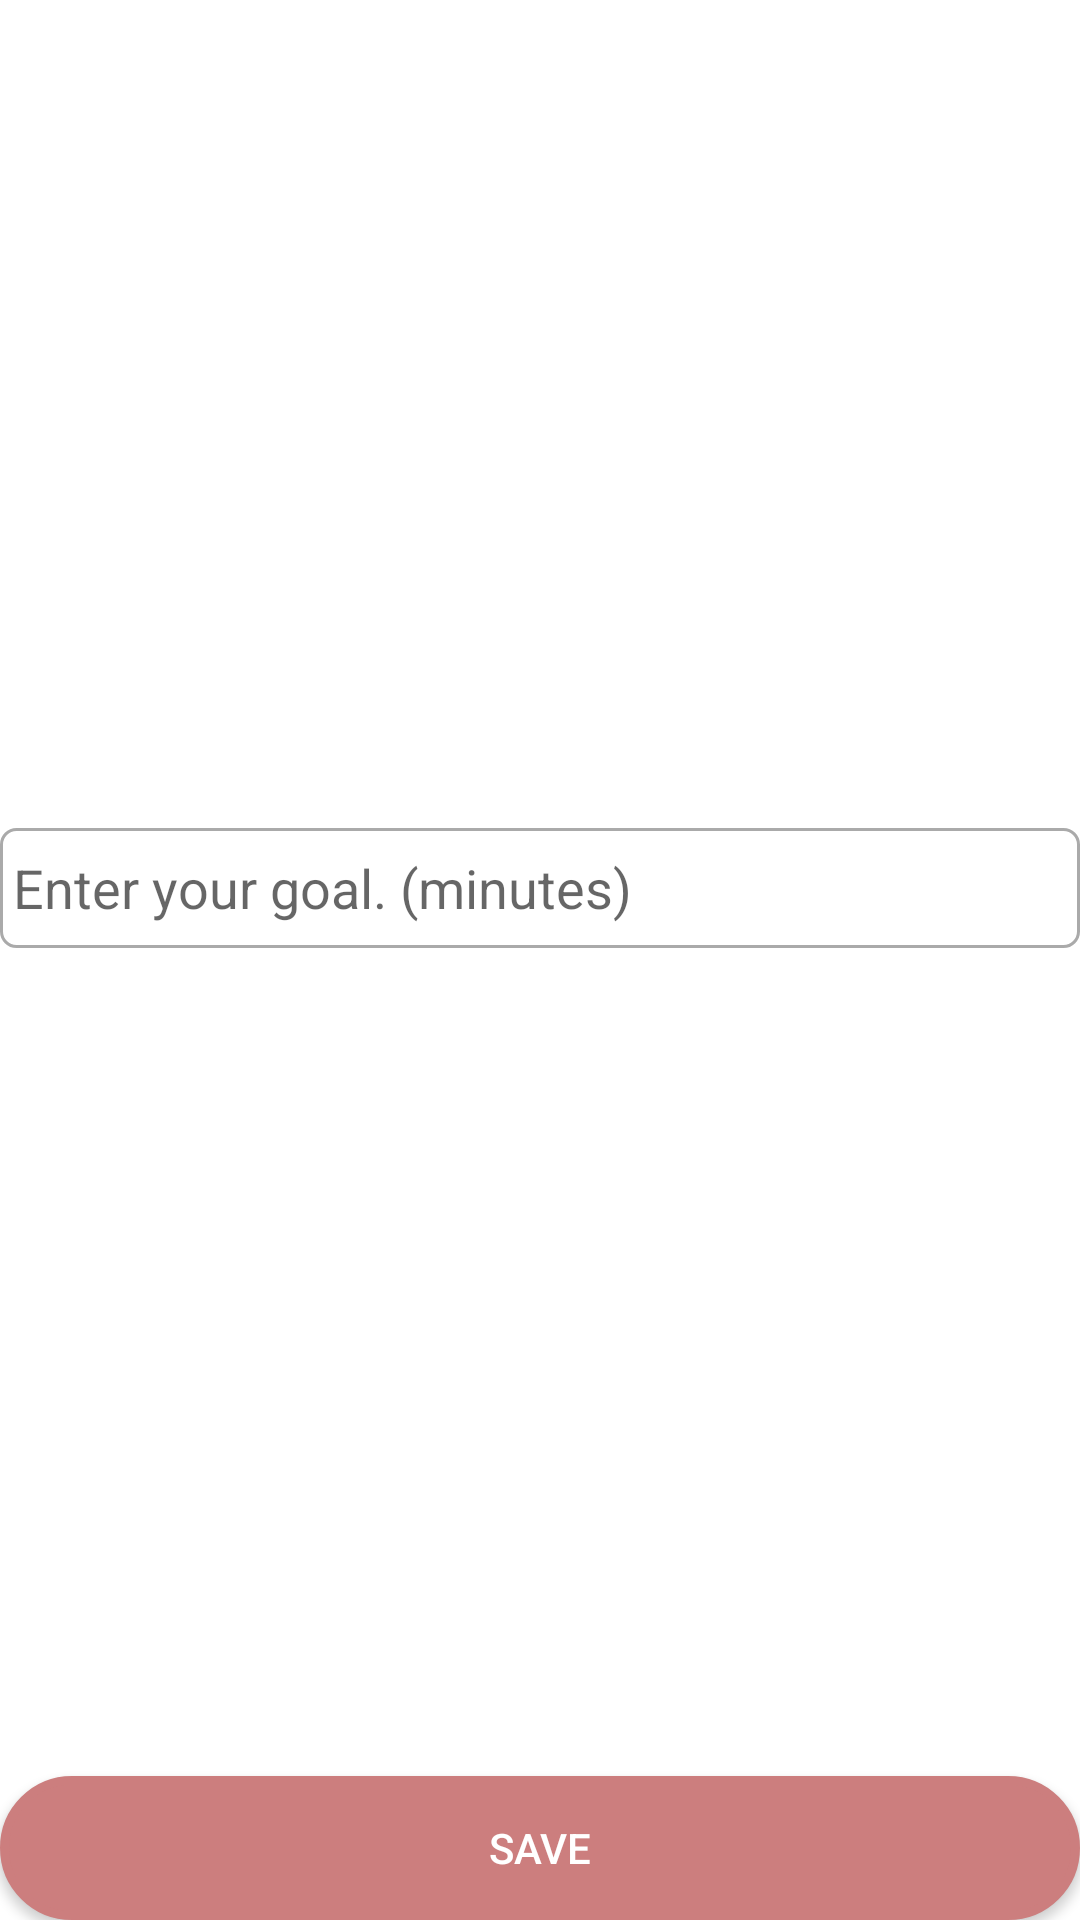

Produce the Android XML layout that renders to this screen, including the resource entries it uses.
<!-- AndroidManifest.xml: application theme AppTheme -->
<!-- res/layout/activity_limitline.xml -->
<?xml version="1.0" encoding="utf-8"?>
<androidx.constraintlayout.widget.ConstraintLayout xmlns:android="http://schemas.android.com/apk/res/android"
    xmlns:app="http://schemas.android.com/apk/res-auto"
    xmlns:tools="http://schemas.android.com/tools"
    android:layout_width="match_parent"
    android:layout_height="match_parent"
    android:background="#FFFFFF"
    tools:context=".settingPage.LimitLine_Activity">

    /** 목표 시간을 입력받는 창 */

    <EditText
        android:id="@+id/putGoal"
        android:layout_width="0dp"
        android:layout_height="wrap_content"
        android:background="@drawable/edittext_layout"
        android:ems="10"
        android:hint="@string/putGoal"
        android:inputType="number"
        app:layout_constraintBottom_toTopOf="@+id/saveGoal"
        app:layout_constraintEnd_toEndOf="parent"
        app:layout_constraintStart_toStartOf="parent"
        app:layout_constraintTop_toTopOf="parent" />


    /** 목표 시간을 저장하는 버튼 */

    <Button
        android:id="@+id/saveGoal"
        android:layout_width="0dp"
        android:layout_height="wrap_content"
        android:background="@drawable/big_button_selector"
        android:text="Save"
        android:textColor="#FFFFFF"
        app:layout_constraintBottom_toBottomOf="parent"
        app:layout_constraintEnd_toEndOf="parent"
        app:layout_constraintStart_toStartOf="parent" />

</androidx.constraintlayout.widget.ConstraintLayout>
<!-- resources referenced by this layout -->
<resources>
  <!-- drawable big_button_selector (drawable) -->
  <?xml version="1.0" encoding="utf-8"?>
  <selector xmlns:android="http://schemas.android.com/apk/res/android">
  
      <item android:state_pressed="true" android:drawable="@drawable/big_button_click"/>
  
      <item android:state_pressed="false" android:drawable="@drawable/big_button_layout"/>
  
  </selector>
  <!-- drawable edittext_layout (drawable) -->
  <?xml version="1.0" encoding="utf-8"?>
  <shape xmlns:android="http://schemas.android.com/apk/res/android"
      xmlns:tools="http://schemas.android.com/tools"
      android:padding="10dp"
      android:shape="rectangle"
      tools:ignore="MissingDefaultResource">
      <solid android:color="#FFF" />
      <corners
          android:bottomLeftRadius="5dp"
          android:bottomRightRadius="5dp"
          android:topLeftRadius="5dp"
          android:topRightRadius="5dp" />
  
      <size
          android:height="40dp"
          android:width="150dp"/>
      <stroke
          android:width="1dp"
          android:color="#AAAAAA" />
  </shape>
  <string name="putGoal">" "Enter your goal. (minutes)</string>
  <style name="AppTheme" parent="Theme.AppCompat.Light.DarkActionBar">
          
          <item name="colorPrimary">@color/colorPrimary</item>
          <item name="colorPrimaryDark">@color/colorPrimaryDark</item>
          <item name="colorAccent">@color/hardpink</item>
          <item name="android:statusBarColor">@color/lightblack</item>
          <item name="windowActionBar">false</item>
          <item name="windowNoTitle">true</item>
      </style>
  <!-- drawable big_button_click (drawable) -->
  <?xml version="1.0" encoding="utf-8"?>
  <shape xmlns:android="http://schemas.android.com/apk/res/android">
      <corners
          android:radius="100dp"
          />
      <solid
          android:color="#995F5F"
          />
      <padding
          android:left="0dp"
          android:top="0dp"
          android:right="0dp"
          android:bottom="0dp"
          />
      <size
          android:width="270dp"
          android:height="40dp"
          />
      <stroke
          android:width="3dp"
          android:color="#995F5F"
          />
  </shape>
  <!-- drawable big_button_layout (drawable) -->
  <?xml version="1.0" encoding="utf-8"?>
  <shape xmlns:android="http://schemas.android.com/apk/res/android">
      <corners
          android:radius="100dp"
          />
      <solid
          android:color="#CC7E7E"
          />
      <padding
          android:left="0dp"
          android:top="0dp"
          android:right="0dp"
          android:bottom="0dp"
          />
      <size
          android:width="270dp"
          android:height="40dp"
          />
      <stroke
          android:width="3dp"
          android:color="#CC7E7E"
          />
  </shape>
  <color name="colorPrimary">#6200EE</color>
  <color name="colorPrimaryDark">#3700B3</color>
  <color name="hardpink">#CC7E7E</color>
  <color name="lightblack">#757575</color>
</resources>
